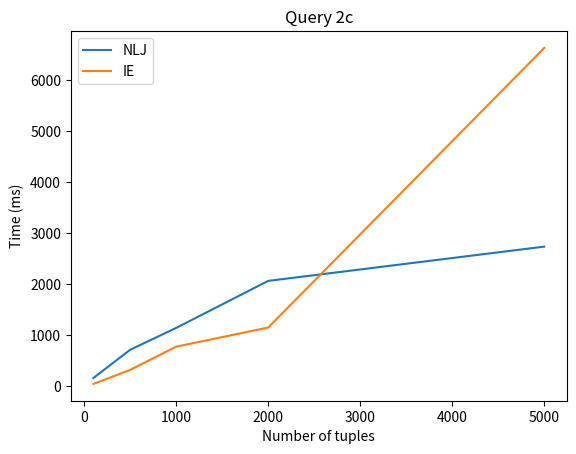

Reproduce this figure in Python.
from matplotlib import pyplot as plt

##

N = [100, 500, 1000, 2000, 5000]

NLJ1 = [116, 1198, 2801, 9060, 40311]
NLJ2 = [226, 2004, 2978, 8224, 44168]
NLJ3 = [157, 710, 1139, 2061, 2733]

IE1 = [61, 133, 443, 2437, 11390]
IE2 = [87, 501, 820, 3923, 17018]
IE3 = [40, 315, 771, 1146, 6630]

IE1_optim = [38, 211, 574, 1626, 9704]
IE2_optim = [23, 205, 794, 2483, 15918]

##

plt.plot(N, NLJ3, label='NLJ')
plt.plot(N, IE3, label='IE')
#plt.plot(N, IE2_optim, label='IE optim')

plt.title('Query 2c')
plt.xlabel('Number of tuples')
plt.ylabel('Time (ms)')

plt.legend()
plt.show()